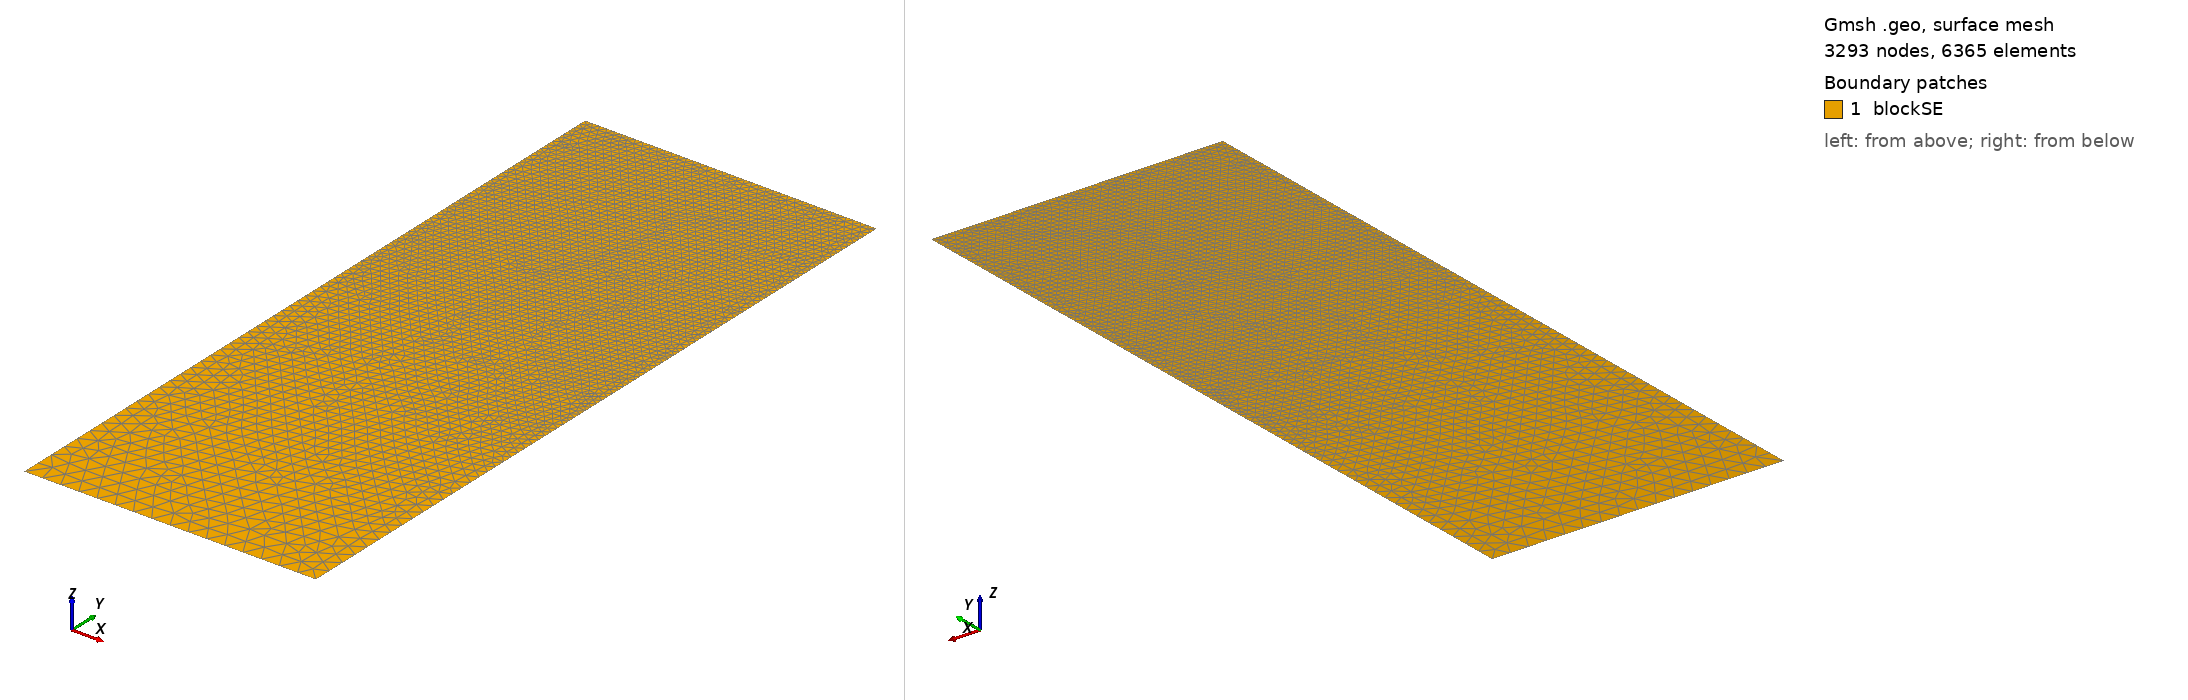

Gmsh geometry script, surface-meshed: 3293 nodes, 6365 surface elements. Boundary patches (legend numbers): 1 blockSE. Left view from above one corner, right view from below the opposite corner. Legend entries are the model's physical surfaces. The drawing asked Gmsh for element sizes between 1% and 20% of the model's largest extent; the script's own settings can give other sizes.

=== t159.geo (drawn) ===
/// Build a 2D model with micro-electrode

//SetFactory("OpenCASCADE");

// Parameters
hSE  = 20.0;  // thickness of the SE, in unit um
wSE  = 8.0;  // width of the SE, in unit um
hLi  = 6.4546;    // initial height of the Li in the pore, in unit um
rp   = 0.05;  // the round radius at corner point, in unit um
mSE  = 0.5;  // mesh characteristic length for SE out boundaries
mAnd = 0.05;  // mesh characteristic length for micro-probe

//**** Create points **/
// Create points for the boundary
Point(1) = {0, 0, 0, mSE};            Point(2) = {wSE, 0, 0, mSE};
Point(3) = {wSE, hSE-hLi, 0, mAnd};   Point(4) = {wSE, hSE-rp, 0, mAnd}; 
Point(5) = {wSE-rp, hSE-rp, 0, mAnd}; Point(6) = {wSE-rp, hSE, 0, mAnd}; 
Point(7) = {0, hSE, 0, mAnd};

//***** Create lines **/
// Creat lines for the boundary
Line(1)   = {1, 2};     Line(2)   = {2, 3};
Line(3)   = {3, 4};     Circle(4) = {4, 5, 6};  
Line(5)   = {6, 7};     Line(6)   = {7, 1};

//*** Create loops from lines **/
Curve Loop(6) = {1, 2, 3, 4, 5, 6};   // Outer boundary

//*** Create blocks from lines **/
Plane Surface(1) = {6}; // creat block SE

//*** Physical names **/
Physical Curve("SE_btm")     = {1};
Physical Curve("SE_right")   = {2};
//Physical Curve("SE_top")     = {3};
Physical Curve("SE_left")    = {6};
Physical Curve("And_btm")    = {3, 4, 5};
Physical Surface("blockSE")  = {1};
